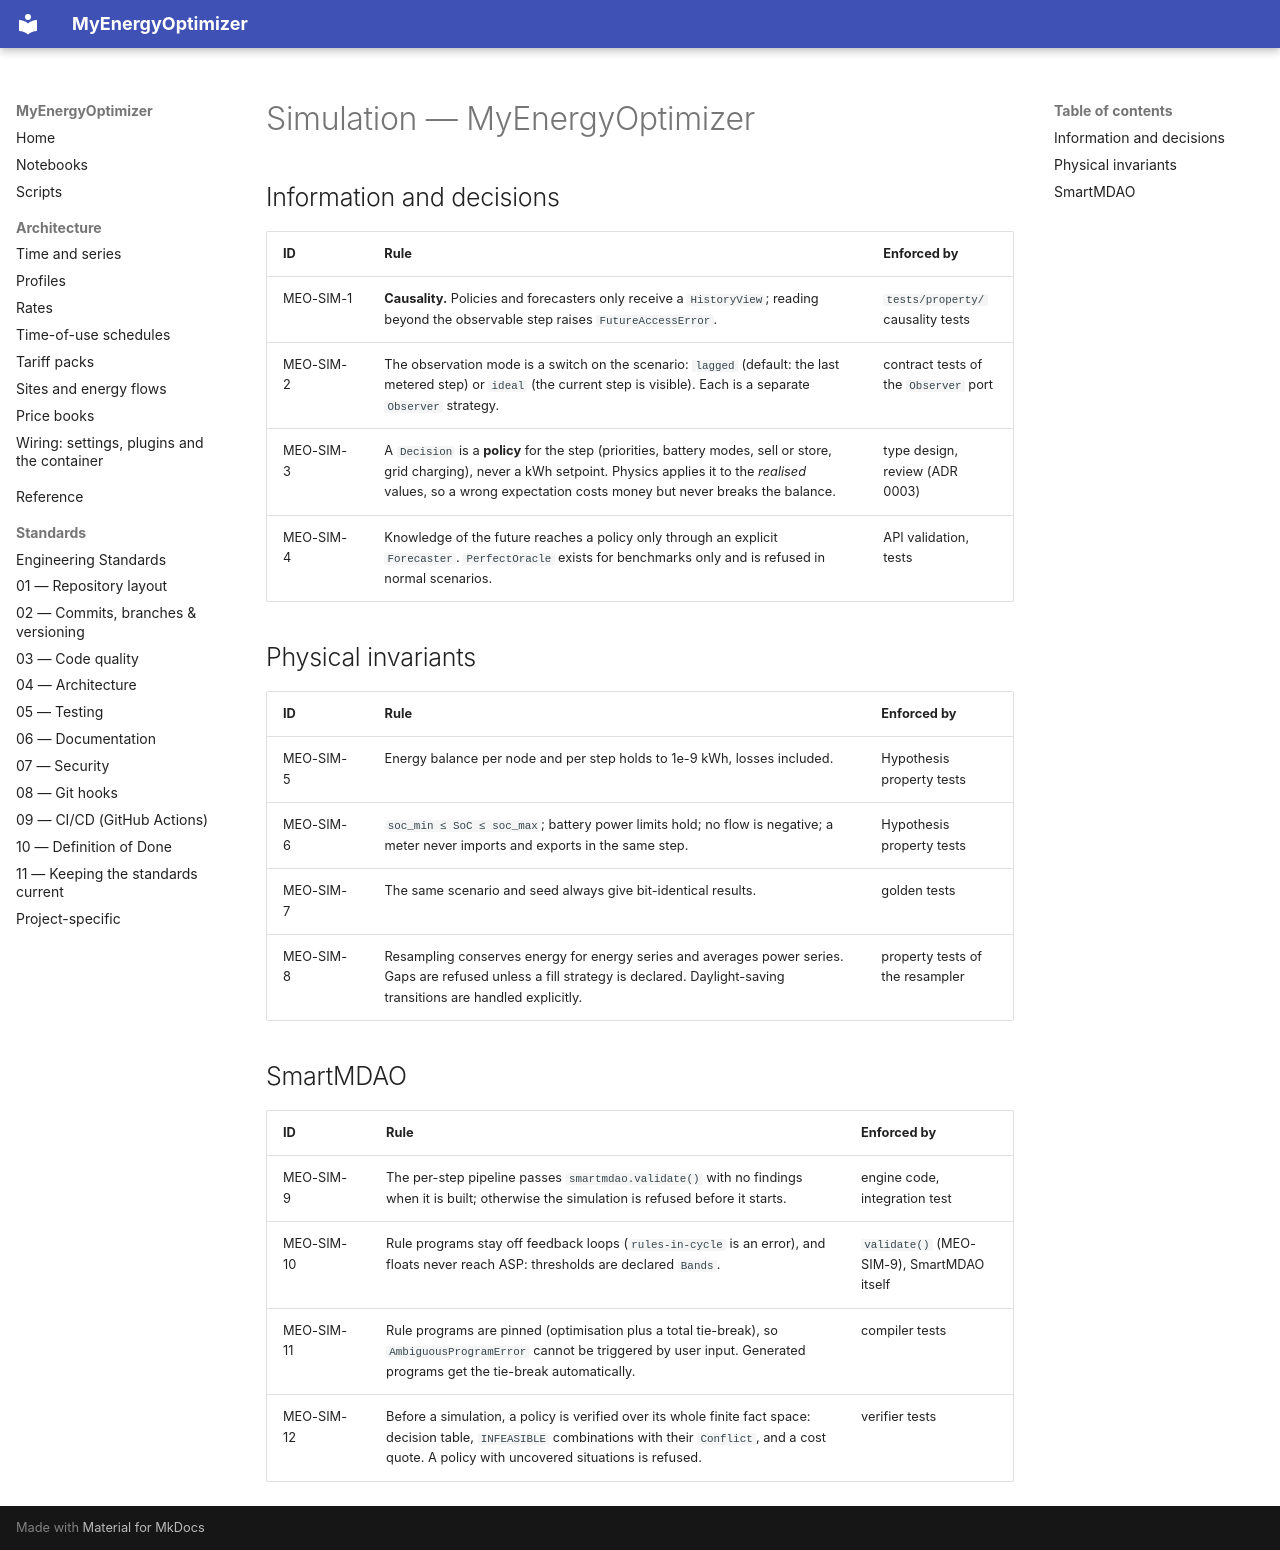

repository: wghami/MyEnergieOptimizer · page: standards/project/simulation/index.html · generator: mkdocs

# Simulation — MyEnergyOptimizer

## Information and decisions

| ID | Rule | Enforced by |
|---|---|---|
| MEO-SIM-1 | **Causality.** Policies and forecasters only receive a `HistoryView`; reading beyond the observable step raises `FutureAccessError`. | `tests/property/` causality tests |
| MEO-SIM-2 | The observation mode is a switch on the scenario: `lagged` (default: the last metered step) or `ideal` (the current step is visible). Each is a separate `Observer` strategy. | contract tests of the `Observer` port |
| MEO-SIM-3 | A `Decision` is a **policy** for the step (priorities, battery modes, sell or store, grid charging), never a kWh setpoint. Physics applies it to the *realised* values, so a wrong expectation costs money but never breaks the balance. | type design, review (ADR 0003) |
| MEO-SIM-4 | Knowledge of the future reaches a policy only through an explicit `Forecaster`. `PerfectOracle` exists for benchmarks only and is refused in normal scenarios. | API validation, tests |

## Physical invariants

| ID | Rule | Enforced by |
|---|---|---|
| MEO-SIM-5 | Energy balance per node and per step holds to 1e-9 kWh, losses included. | Hypothesis property tests |
| MEO-SIM-6 | `soc_min ≤ SoC ≤ soc_max`; battery power limits hold; no flow is negative; a meter never imports and exports in the same step. | Hypothesis property tests |
| MEO-SIM-7 | The same scenario and seed always give bit-identical results. | golden tests |
| MEO-SIM-8 | Resampling conserves energy for energy series and averages power series. Gaps are refused unless a fill strategy is declared. Daylight-saving transitions are handled explicitly. | property tests of the resampler |

## SmartMDAO

| ID | Rule | Enforced by |
|---|---|---|
| MEO-SIM-9 | The per-step pipeline passes `smartmdao.validate()` with no findings when it is built; otherwise the simulation is refused before it starts. | engine code, integration test |
| MEO-SIM-10 | Rule programs stay off feedback loops (`rules-in-cycle` is an error), and floats never reach ASP: thresholds are declared `Bands`. | `validate()` (MEO-SIM-9), SmartMDAO itself |
| MEO-SIM-11 | Rule programs are pinned (optimisation plus a total tie-break), so `AmbiguousProgramError` cannot be triggered by user input. Generated programs get the tie-break automatically. | compiler tests |
| MEO-SIM-12 | Before a simulation, a policy is verified over its whole finite fact space: decision table, `INFEASIBLE` combinations with their `Conflict`, and a cost quote. A policy with uncovered situations is refused. | verifier tests |
